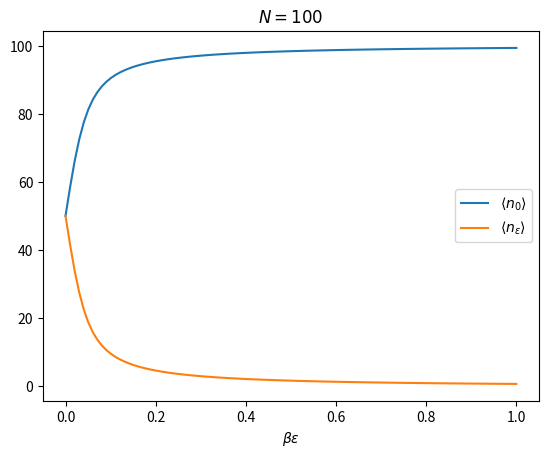

This figure's Python source:
#!/usr/bin/env python

from numpy import linspace, exp
from matplotlib import pyplot as plt

n = 100
beta_eps = linspace(0, 1, 100)
n1 = 1/(exp(beta_eps)-1) - (1+n)/(exp(beta_eps*(1+n))-1)
n1[0] = n/2
n0 = n - n1
plt.plot(beta_eps, n0, label=r'$\left<n_0\right>$')
plt.plot(beta_eps, n1, label=r'$\left<n_\epsilon\right>$')
plt.xlabel(r'$\beta\epsilon$')
plt.title(f'$N={n}$')
plt.legend()
plt.show()
